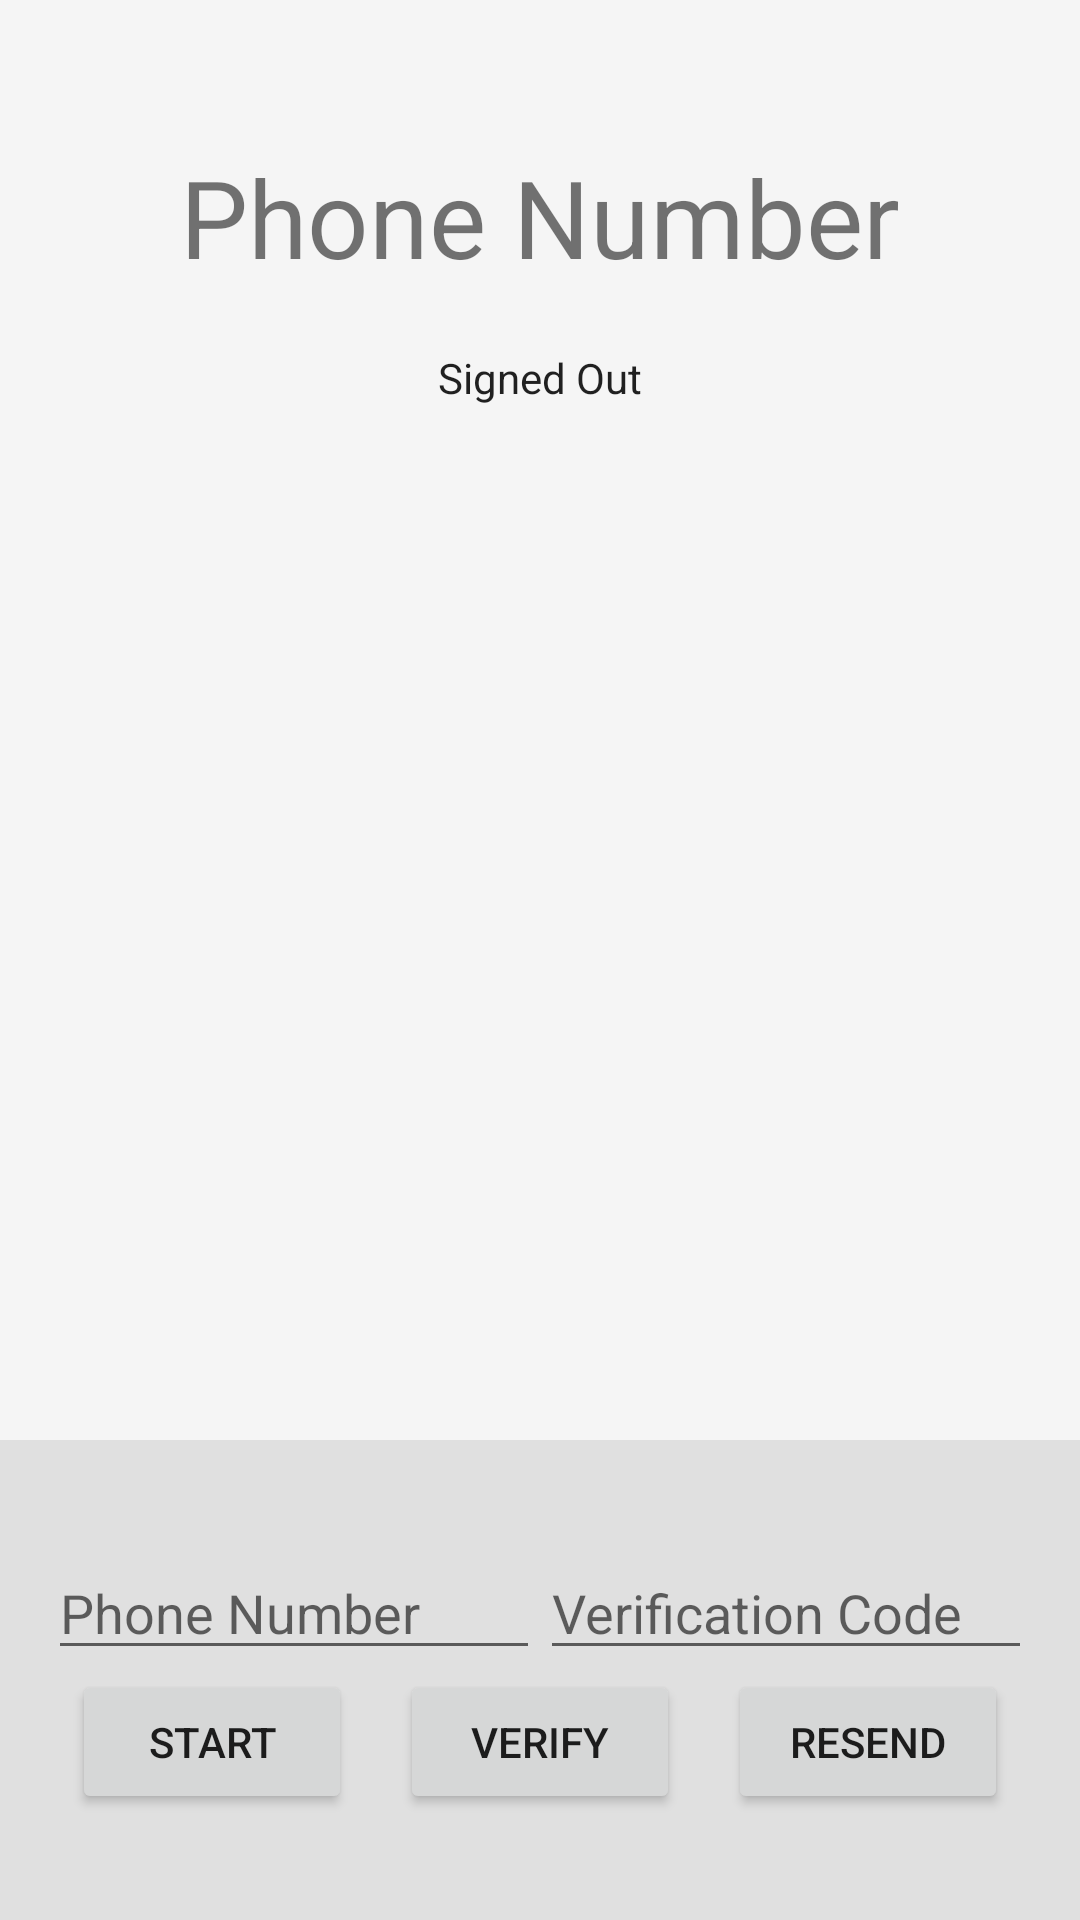

Reconstruct the res/layout file that produces this screen, plus the resources it refers to.
<!-- AndroidManifest.xml: application theme AppTheme -->
<!-- res/layout/activity_phone_auth.xml -->
<LinearLayout xmlns:android="http://schemas.android.com/apk/res/android"
    xmlns:tools="http://schemas.android.com/tools"
    android:id="@+id/main_layout"
    android:layout_width="match_parent"
    android:layout_height="match_parent"
    android:background="@color/grey_100"
    android:orientation="vertical"
    android:weightSum="4">

    <LinearLayout
        android:layout_width="match_parent"
        android:layout_height="0dp"
        android:layout_weight="3"
        android:gravity="center_horizontal"
        android:orientation="vertical">

        <ImageView
            android:id="@+id/icon"
            style="@style/ThemeOverlay.FirebaseIcon"
            android:layout_width="wrap_content"
            android:layout_height="wrap_content"
            android:contentDescription="@string/desc_firebase_lockup"
            android:src="@drawable/firebase_lockup_400" />

        <TextView
            android:id="@+id/titleText"
            android:layout_width="wrap_content"
            android:layout_height="wrap_content"
            android:layout_marginBottom="@dimen/title_bottom_margin"
            android:text="@string/phone_title_text"
            android:theme="@style/ThemeOverlay.MyTitleText" />

        <TextView
            android:id="@+id/status"
            style="@style/ThemeOverlay.MyTextDetail"
            android:text="@string/signed_out" />

        <TextView
            android:id="@+id/detail"
            style="@style/ThemeOverlay.MyTextDetail"
            tools:text="Firebase User ID: 123456789abc" />

    </LinearLayout>


    <RelativeLayout
        android:layout_width="match_parent"
        android:layout_height="0dp"
        android:layout_weight="1"
        android:background="@color/grey_300"
        android:gravity="center_vertical">

        <LinearLayout
            android:id="@+id/phoneAuthFields"
            android:layout_width="match_parent"
            android:layout_height="wrap_content"
            android:orientation="vertical"
            android:paddingLeft="16dp"
            android:paddingRight="16dp">

            <LinearLayout
                android:layout_width="match_parent"
                android:layout_height="wrap_content"
                android:orientation="horizontal"
                android:weightSum="2.0">

                <EditText
                    android:id="@+id/fieldPhoneNumber"
                    android:layout_width="0dp"
                    android:layout_height="wrap_content"
                    android:hint="@string/hint_phone_number"
                    android:layout_weight="1.0"
                    android:inputType="phone"/>

                <EditText
                    android:id="@+id/fieldVerificationCode"
                    android:layout_width="0dp"
                    android:layout_height="wrap_content"
                    android:hint="@string/hint_verification_code"
                    android:layout_weight="1.0"
                    android:inputType="number"/>

            </LinearLayout>

            <LinearLayout
                android:layout_width="match_parent"
                android:layout_height="wrap_content"
                android:orientation="horizontal"
                android:weightSum="3.0">

                <Button
                    android:id="@+id/buttonStartVerification"
                    android:layout_width="0dp"
                    android:layout_height="wrap_content"
                    android:layout_marginStart="@dimen/button_horizontal_margin"
                    android:layout_marginEnd="@dimen/button_horizontal_margin"
                    android:layout_weight="1.0"
                    android:text="@string/start_phone_auth" />

                <Button
                    android:id="@+id/buttonVerifyPhone"
                    android:layout_width="0dp"
                    android:layout_height="wrap_content"
                    android:layout_marginStart="@dimen/button_horizontal_margin"
                    android:layout_marginEnd="@dimen/button_horizontal_margin"
                    android:layout_weight="1.0"
                    android:text="@string/verify_phone_auth" />

                <Button
                    android:id="@+id/buttonResend"
                    android:layout_width="0dp"
                    android:layout_height="wrap_content"
                    android:layout_marginStart="@dimen/button_horizontal_margin"
                    android:layout_marginEnd="@dimen/button_horizontal_margin"
                    android:layout_weight="1.0"
                    android:text="@string/resend_phone_auth" />
            </LinearLayout>

        </LinearLayout>

        <LinearLayout
            android:id="@+id/signedInButtons"
            android:layout_width="match_parent"
            android:layout_height="wrap_content"
            android:layout_centerInParent="true"
            android:orientation="horizontal"
            android:paddingLeft="16dp"
            android:paddingRight="16dp"
            android:visibility="gone"
            android:weightSum="1.0">

            <Button
                android:id="@+id/signOutButton"
                android:layout_width="0dp"
                android:layout_height="wrap_content"
                android:layout_weight="1.0"
                android:text="@string/sign_out"
                android:theme="@style/ThemeOverlay.MyDarkButton" />

        </LinearLayout>

    </RelativeLayout>

</LinearLayout>
<!-- resources referenced by this layout -->
<resources>
  <color name="grey_100">#F5F5F5</color>
  <color name="grey_300">#E0E0E0</color>
  <dimen name="button_horizontal_margin">8dp</dimen>
  <dimen name="title_bottom_margin">16dp</dimen>
  <string name="desc_firebase_lockup">Firebase logo and name</string>
  <string name="hint_phone_number">Phone Number</string>
  <string name="hint_verification_code">Verification Code</string>
  <string name="phone_title_text">Phone Number</string>
  <string name="resend_phone_auth">Resend</string>
  <string name="sign_out">Sign Out</string>
  <string name="signed_out">Signed Out</string>
  <string name="start_phone_auth">Start</string>
  <string name="verify_phone_auth">Verify</string>
  <style name="ThemeOverlay.FirebaseIcon" parent="AppTheme">
          <item name="android:layout_marginTop">@dimen/icon_top_margin</item>
          <item name="android:layout_marginBottom">@dimen/icon_bottom_margin</item>
      </style>
  <style name="ThemeOverlay.MyDarkButton" parent="ThemeOverlay.AppCompat.Dark">
          <item name="colorButtonNormal">@color/grey_500</item>
          <item name="colorAccent">@color/colorAccent</item>
          <item name="android:layout_marginRight">4dp</item>
          <item name="android:layout_marginLeft">4dp</item>
          <item name="android:textColor">@android:color/white</item>
      </style>
  <style name="ThemeOverlay.MyTextDetail" parent="AppTheme">
          <item name="android:layout_width">wrap_content</item>
          <item name="android:layout_height">wrap_content</item>
          <item name="android:fadeScrollbars">true</item>
          <item name="android:gravity">center</item>
          <item name="android:maxLines">5</item>
          <item name="android:padding">4dp</item>
          <item name="android:scrollbars">vertical</item>
          <item name="android:textSize">14sp</item>
      </style>
  <style name="ThemeOverlay.MyTitleText" parent="AppTheme">
          <item name="android:gravity">center</item>
          <item name="android:textSize">36sp</item>
      </style>
  <style name="AppTheme" parent="Theme.AppCompat.Light.DarkActionBar">
          
          <item name="colorPrimary">@color/colorPrimary</item>
          <item name="colorPrimaryDark">@color/colorPrimaryDark</item>
          <item name="colorAccent">@color/colorAccent</item>
      </style>
  <dimen name="icon_top_margin">24dp</dimen>
  <dimen name="icon_bottom_margin">24dp</dimen>
  <color name="grey_500">#9E9E9E</color>
  <color name="colorAccent">#FF4081</color>
  <color name="colorPrimary">#3F51B5</color>
  <color name="colorPrimaryDark">#303F9F</color>
</resources>
